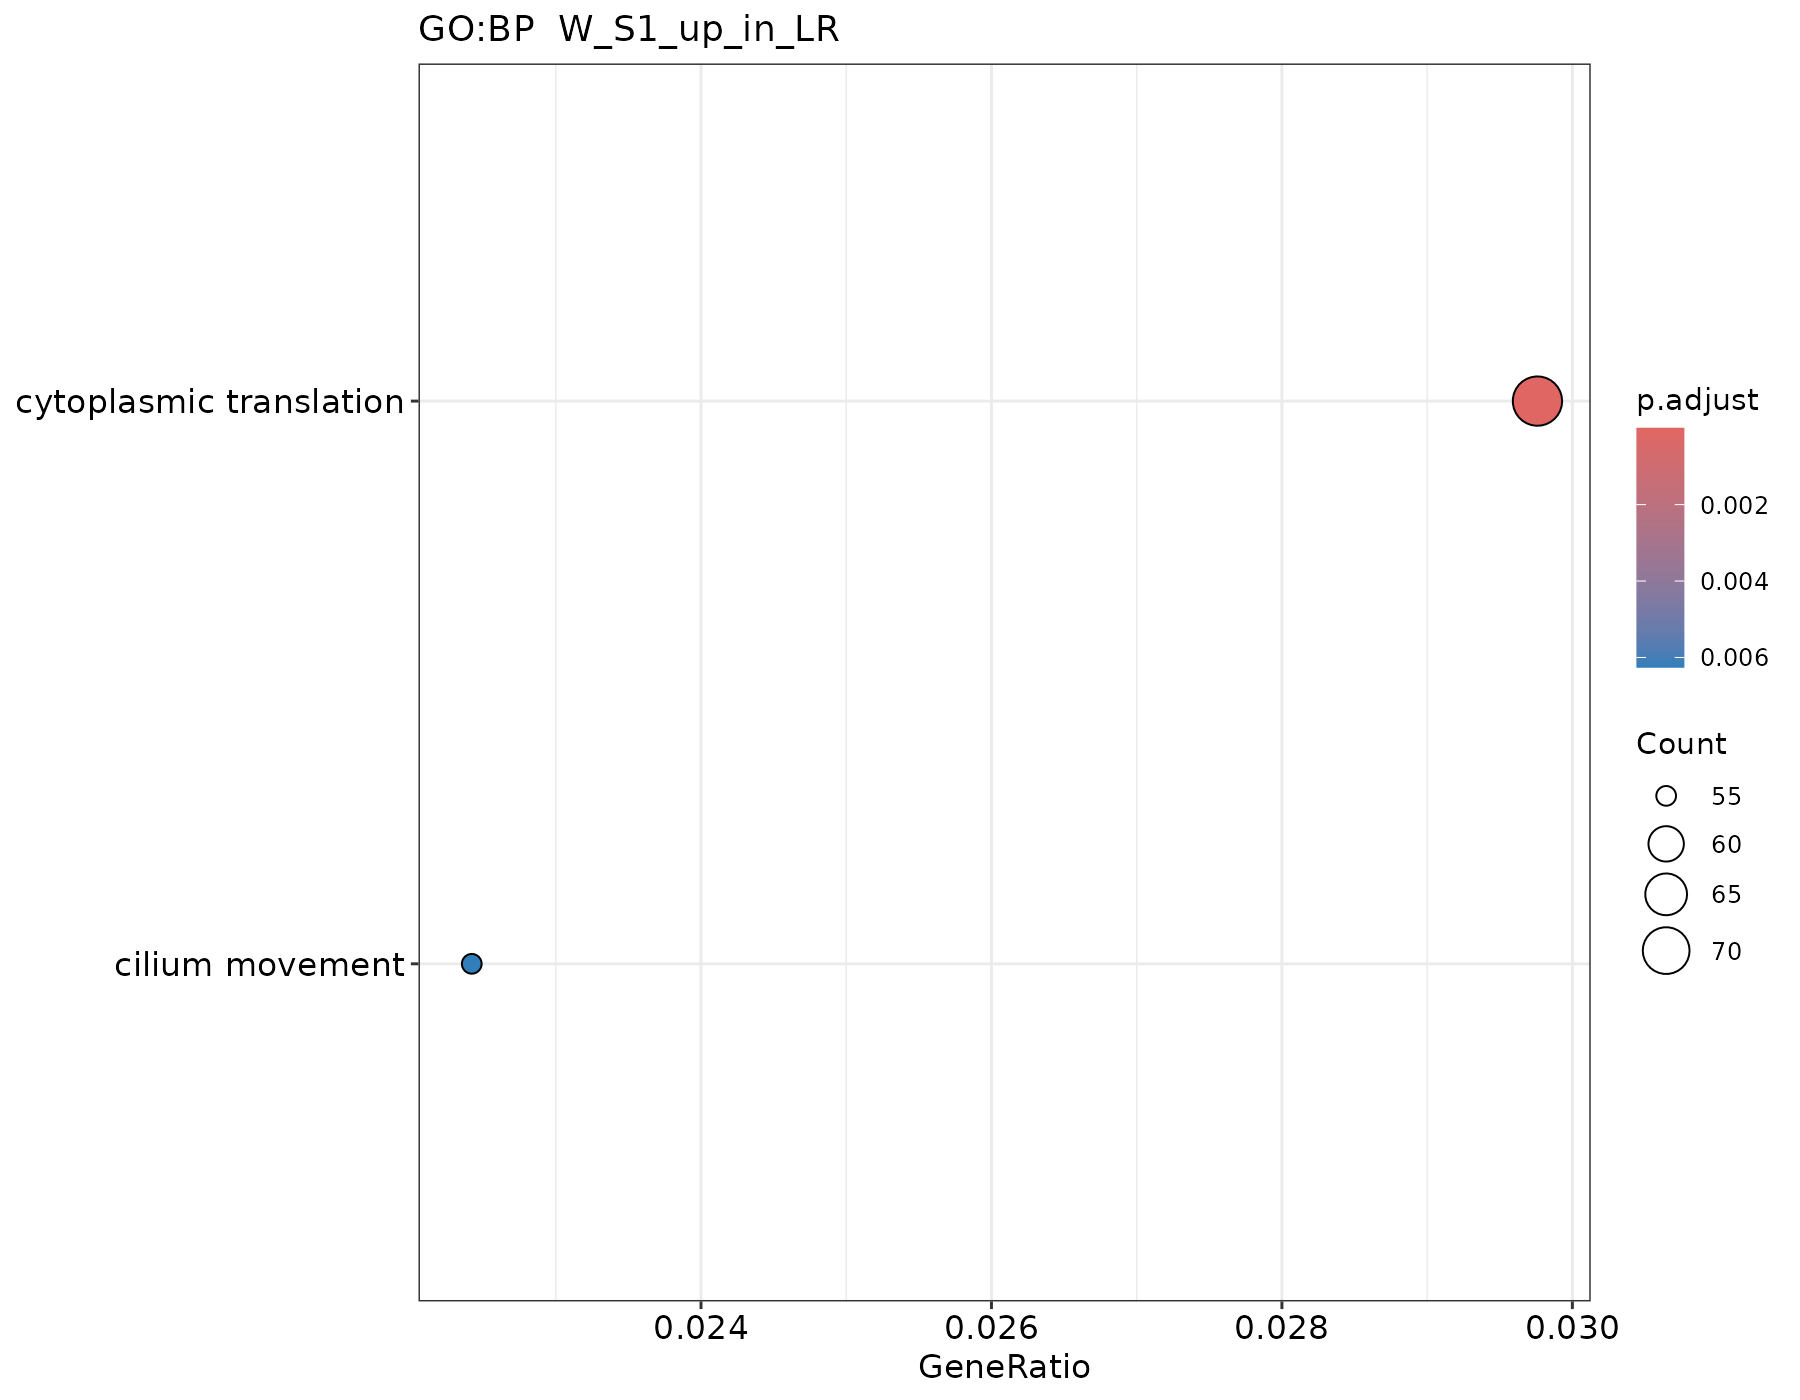

Data behind this chart, as committed beside it:
ID, Description, GeneRatio, BgRatio, RichFactor, FoldEnrichment, zScore, pvalue, p.adjust, qvalue, geneID, Count
GO:0002181, cytoplasmic translation, 73/2453, 160/12300, 0.4562, 2.288, 8.183, 1.38209177527874e-13, 1.41664406966071e-10, 1.35008543943018e-10, RPS21/RPS26/RPL22L1/RPL35/RPL41/DHX36/RP…, 73
GO:0003341, cilium movement, 55/2453, 160/12300, 0.3438, 1.724, 4.598, 1.22110024942091e-05, 0.006258, 0.005964, CFAP69/CCNYL1/ING2/DNAAF4/CFAP210/CCDC14…, 55
